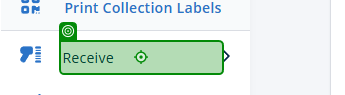
Task: Smoke Test Automation for TMNP
Workflow: Receieve Product

Step 1: click on 'Receive'

Step 2: click on 'Receive Product' (no picture)

Step 3: get-attribute (no picture)

Step 4: type "productDropdown.FirstOrDefault(productName => productName.Contains(product)) + "[k(Enter)]"" (no picture)

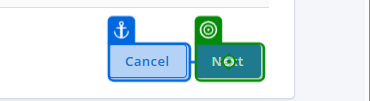
Step 5: click on 'Next'

Step 6: For Each product (no picture)

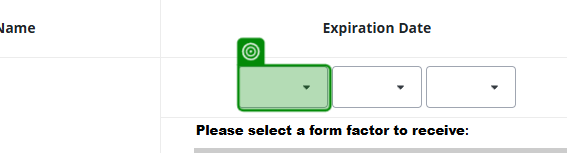
Step 7: select "DateTime.Now.ToString("MMM")"

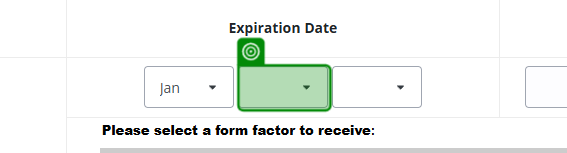
Step 8: select "DateTime.Today.Day.ToString()"

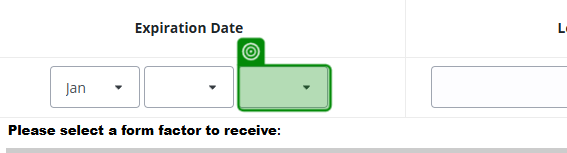
Step 9: select "DateTime.Today.AddYears(1).Year.ToString()"

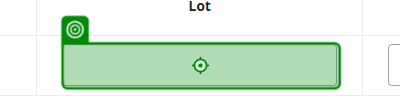
Step 10: type "extractedID + DateTime.Now.ToString("ddHHmmss")"

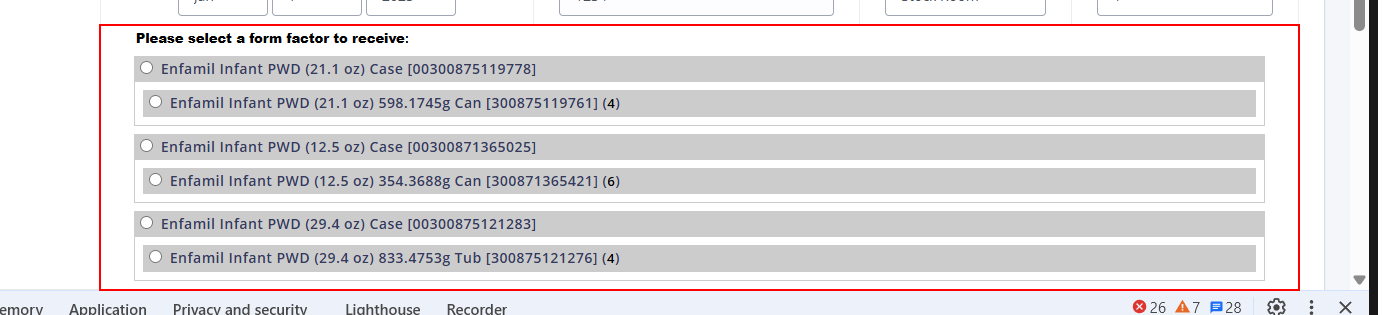
Step 11: find the table cell

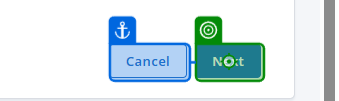
Step 12: click

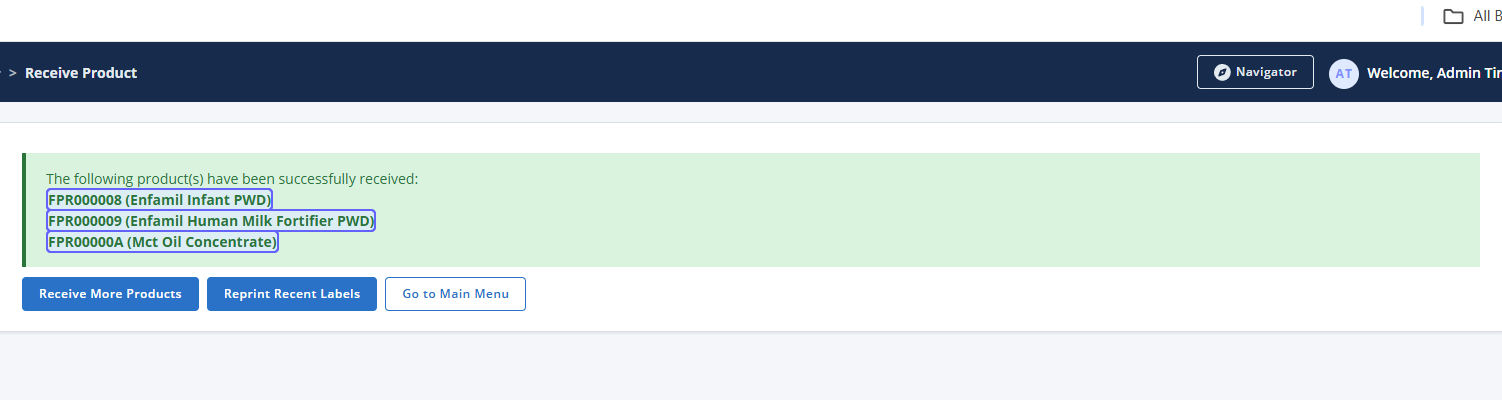
Step 13: For Each receive products